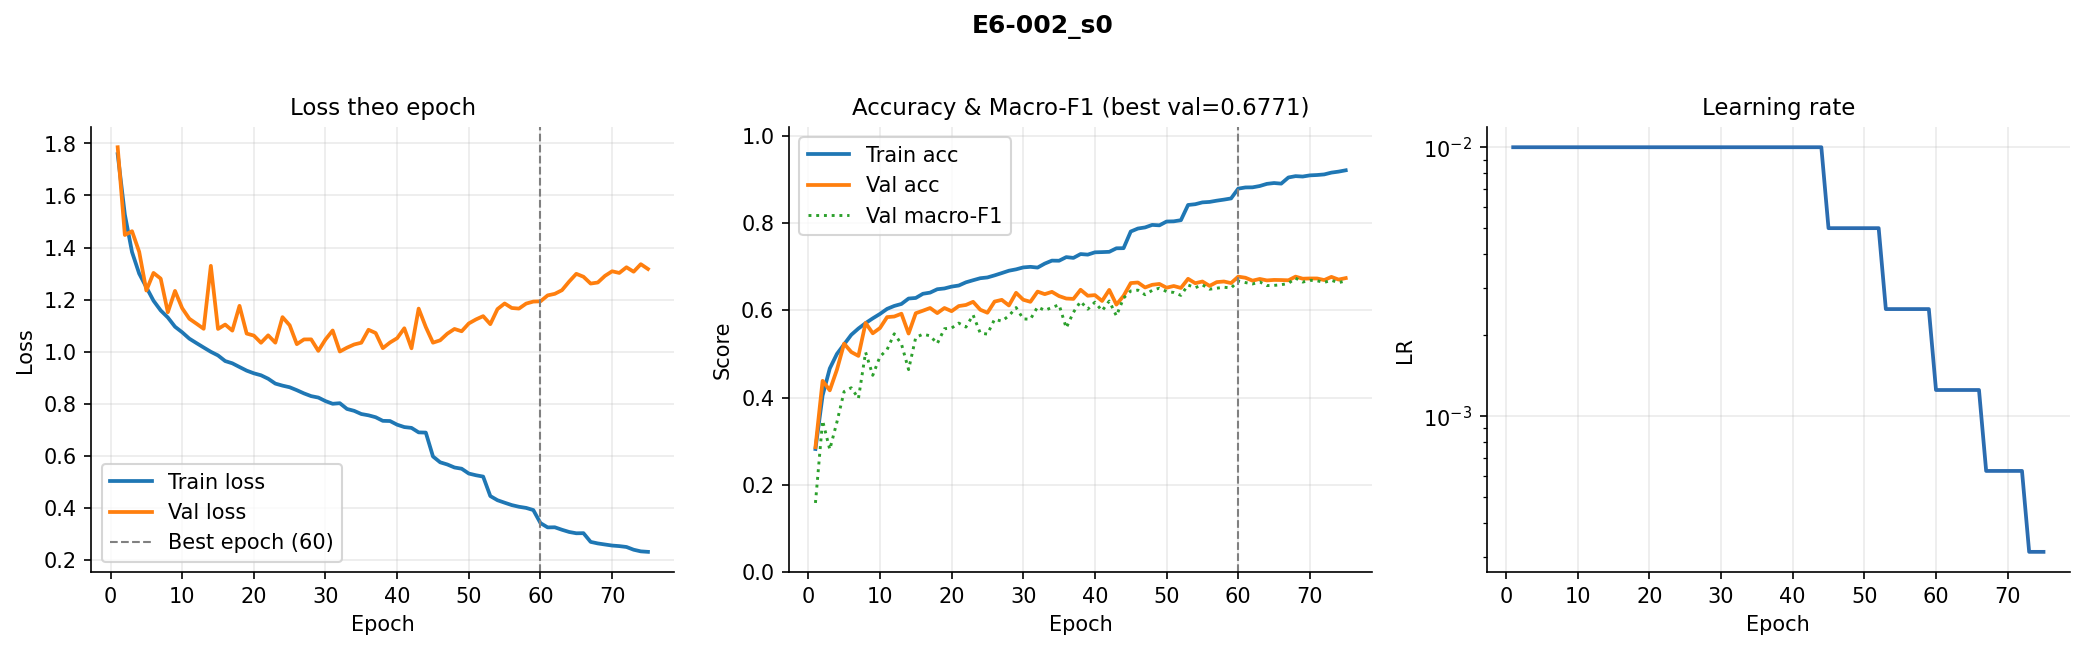

The file beside this chart, header and first rows:
epoch, train_loss, val_loss, train_acc, val_acc, val_macro_f1, lr
1, 1.759, 1.785, 0.2821, 0.2862, 0.1585, 0.01
2, 1.527, 1.448, 0.4048, 0.4383, 0.347, 0.01
3, 1.383, 1.463, 0.4666, 0.4166, 0.2811, 0.01
4, 1.3, 1.384, 0.5, 0.4639, 0.344, 0.01
5, 1.247, 1.235, 0.5219, 0.5235, 0.4137, 0.01
6, 1.196, 1.303, 0.5437, 0.5043, 0.4224, 0.01
7, 1.158, 1.281, 0.5582, 0.4954, 0.3979, 0.01
8, 1.131, 1.151, 0.5706, 0.5709, 0.5037, 0.01
9, 1.096, 1.233, 0.5815, 0.5472, 0.451, 0.01
10, 1.074, 1.167, 0.5916, 0.5592, 0.4937, 0.01
11, 1.05, 1.127, 0.6032, 0.5843, 0.5099, 0.01
12, 1.033, 1.107, 0.6099, 0.5857, 0.5461, 0.01
13, 1.016, 1.088, 0.6145, 0.5921, 0.5228, 0.01
14, 0.9995, 1.33, 0.6269, 0.5467, 0.464, 0.01
15, 0.9856, 1.087, 0.6282, 0.5932, 0.538, 0.01
16, 0.964, 1.104, 0.6378, 0.5991, 0.5451, 0.01
17, 0.9553, 1.081, 0.6405, 0.6052, 0.5415, 0.01
18, 0.9411, 1.176, 0.6482, 0.5935, 0.5236, 0.01
19, 0.9272, 1.07, 0.65, 0.6052, 0.5577, 0.01
20, 0.9169, 1.062, 0.6542, 0.5979, 0.5592, 0.01
21, 0.9093, 1.034, 0.6567, 0.6096, 0.5706, 0.01
22, 0.8961, 1.063, 0.664, 0.6121, 0.5615, 0.01
23, 0.8774, 1.035, 0.6688, 0.6194, 0.5892, 0.01
24, 0.8696, 1.133, 0.6734, 0.6013, 0.5476, 0.01
25, 0.8633, 1.101, 0.6752, 0.5943, 0.5454, 0.01
26, 0.852, 1.029, 0.68, 0.6199, 0.5795, 0.01
27, 0.8397, 1.047, 0.6852, 0.6239, 0.575, 0.01
28, 0.8292, 1.047, 0.6907, 0.611, 0.5873, 0.01
29, 0.8238, 1.003, 0.6938, 0.64, 0.6062, 0.01
30, 0.8101, 1.047, 0.6982, 0.6241, 0.5802, 0.01
31, 0.7998, 1.081, 0.6995, 0.6194, 0.5795, 0.01
32, 0.8021, 1.001, 0.6978, 0.6428, 0.6077, 0.01
33, 0.78, 1.015, 0.707, 0.6369, 0.5998, 0.01
34, 0.7727, 1.028, 0.7138, 0.6422, 0.6063, 0.01
35, 0.7605, 1.034, 0.7135, 0.6325, 0.6126, 0.01
36, 0.7555, 1.084, 0.7218, 0.6269, 0.5595, 0.01
37, 0.7482, 1.072, 0.72, 0.6261, 0.5953, 0.01
38, 0.7343, 1.014, 0.7288, 0.647, 0.6202, 0.01
39, 0.7336, 1.035, 0.7275, 0.6333, 0.6024, 0.01
40, 0.7195, 1.052, 0.7328, 0.6347, 0.6185, 0.01
41, 0.7104, 1.09, 0.7333, 0.6213, 0.5987, 0.01
42, 0.7072, 1.013, 0.734, 0.6467, 0.6211, 0.01
43, 0.69, 1.165, 0.742, 0.613, 0.5871, 0.01
44, 0.6892, 1.094, 0.7423, 0.633, 0.6279, 0.01
45, 0.5974, 1.035, 0.7805, 0.6623, 0.6443, 0.005
46, 0.5751, 1.044, 0.7873, 0.6637, 0.6462, 0.005
47, 0.5667, 1.069, 0.7899, 0.6523, 0.6357, 0.005
48, 0.5551, 1.087, 0.7956, 0.6584, 0.6457, 0.005
49, 0.5504, 1.078, 0.7946, 0.6604, 0.6507, 0.005
50, 0.5318, 1.108, 0.8034, 0.6517, 0.6429, 0.005
51, 0.5253, 1.124, 0.8038, 0.6556, 0.6408, 0.005
52, 0.5202, 1.137, 0.8064, 0.6512, 0.6342, 0.005
53, 0.4453, 1.106, 0.8413, 0.6721, 0.6579, 0.0025
54, 0.4294, 1.164, 0.843, 0.662, 0.6518, 0.0025
55, 0.4198, 1.185, 0.8473, 0.6659, 0.6583, 0.0025
56, 0.4106, 1.168, 0.8483, 0.6559, 0.6483, 0.0025
57, 0.4042, 1.166, 0.8512, 0.6645, 0.6505, 0.0025
58, 0.3999, 1.185, 0.8536, 0.6659, 0.6529, 0.0025
59, 0.3916, 1.192, 0.8563, 0.6623, 0.6509, 0.0025
60, 0.3415, 1.193, 0.8787, 0.6771, 0.6672, 0.00125
... 15 more rows
